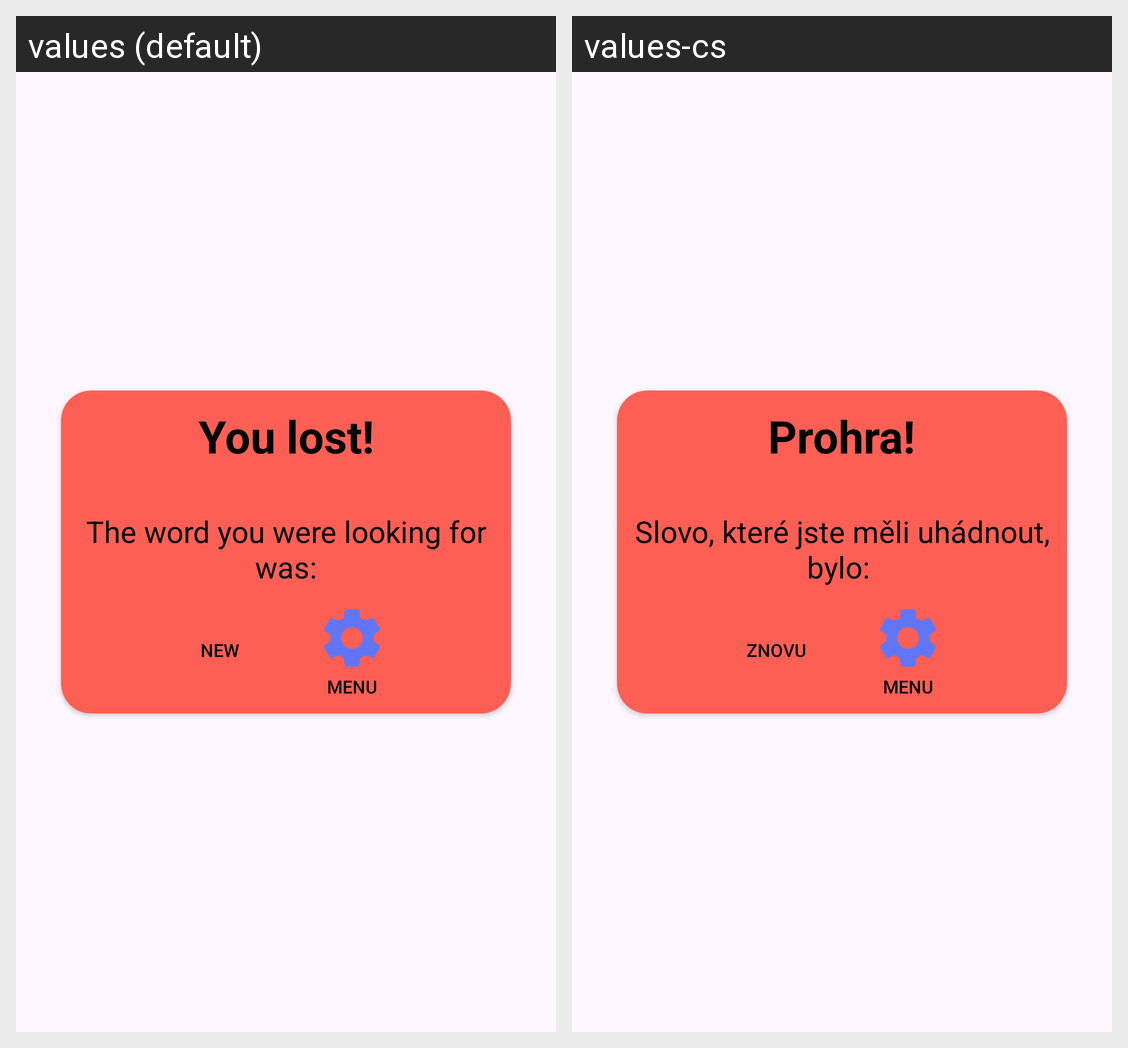

Locale-by-locale string values for the Android screen shown in this grid:
Android screen res/layout/loss_dialog.xml rendered under 2 locales, left to right: values (default), values-cs. Device: Nexus 5 (rendered at 1080×1920; each locale shown at half size, 540×960, under a caption strip naming it); theme Theme.TheHangman.
Strings drawn on this screen, with the default value and each locale's value (text and hints the layout hard-codes, and strings that could not be matched under every locale, appear in the picture but are not listed):

you_lost_dlg
  values: You lost!
  values-cs: Prohra!

secret_reveal
  values: The word you were looking for was:
  values-cs: Slovo, které jste měli uhádnout, bylo: 

new_loss
  values: New
  values-cs: Znovu

menu_loss
  values: Menu
  values-cs: Menu  [not translated; the default value is used]
